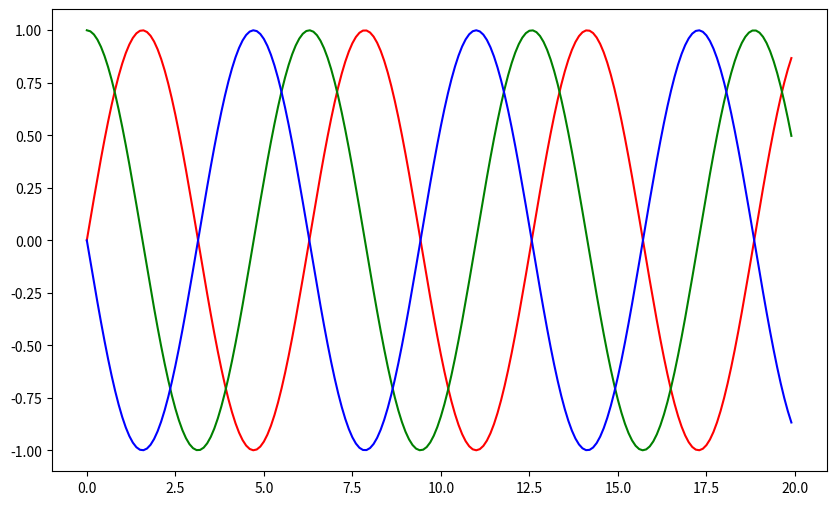

Write the Python code that produced this figure.
import matplotlib.pyplot as plt
import numpy as np

# Differentiation Interval
diff_interval = [0, 20]

# Differentiation Step Size
h = 1e-3

# How many derivatives
# Get up to (n_diffs)th order derivative
n_diff = 5


def f(x):
    return np.sin(x)


# To save memory space
# Memory usage = Total data size / save_gap
save_step = 100


# ======================================================================

def differentiate(dx, y):
    res_y = [(y[1] - y[0]) / dx]
    for i in range(1, len(y)-1):
        res_y.append((y[i+1] - y[i-1]) / (2 * dx))
    res_y.append((y[-1] - y[-2]) / dx)

    # float, double, longdouble
    return np.array(res_y, dtype=np.double)


# Domain of x
x_domain = np.arange(diff_interval[0], diff_interval[1], h)

# diffs[n] = n-th order derivative
diffs = [f(x_domain)]
for int_dim in range(n_diff):
    diffs.append(differentiate(h, diffs[-1]))
    diffs[-2] = diffs[-2][::save_step]
x_domain = x_domain[::save_step]
diffs[-1] = diffs[-1][::save_step]

# Plot data
plt.figure(figsize=(10, 6))
plt.tight_layout()
plt.plot(x_domain, diffs[0], color='r')
plt.plot(x_domain, diffs[1], color='g')
plt.plot(x_domain, diffs[2], color='b')
plt.show()
